Image classification data set "Experiment II" (toast-ceo/CNN-Based-Crosswalk-Pedestrian-Situation-Recognition-System-Using-Mask-R-CNN-and-CDA on GitHub). Class labels (2): danger outside crosswalk, safety inside crosswalk.

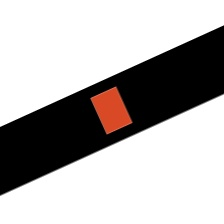
Label: safety inside crosswalk

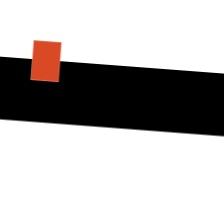
Label: safety inside crosswalk

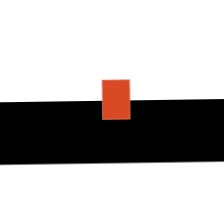
Label: safety inside crosswalk

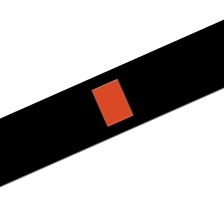
Label: safety inside crosswalk

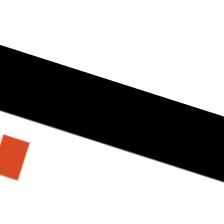
Label: danger outside crosswalk

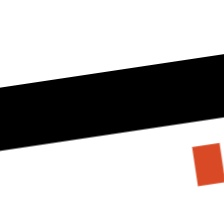
Label: danger outside crosswalk
